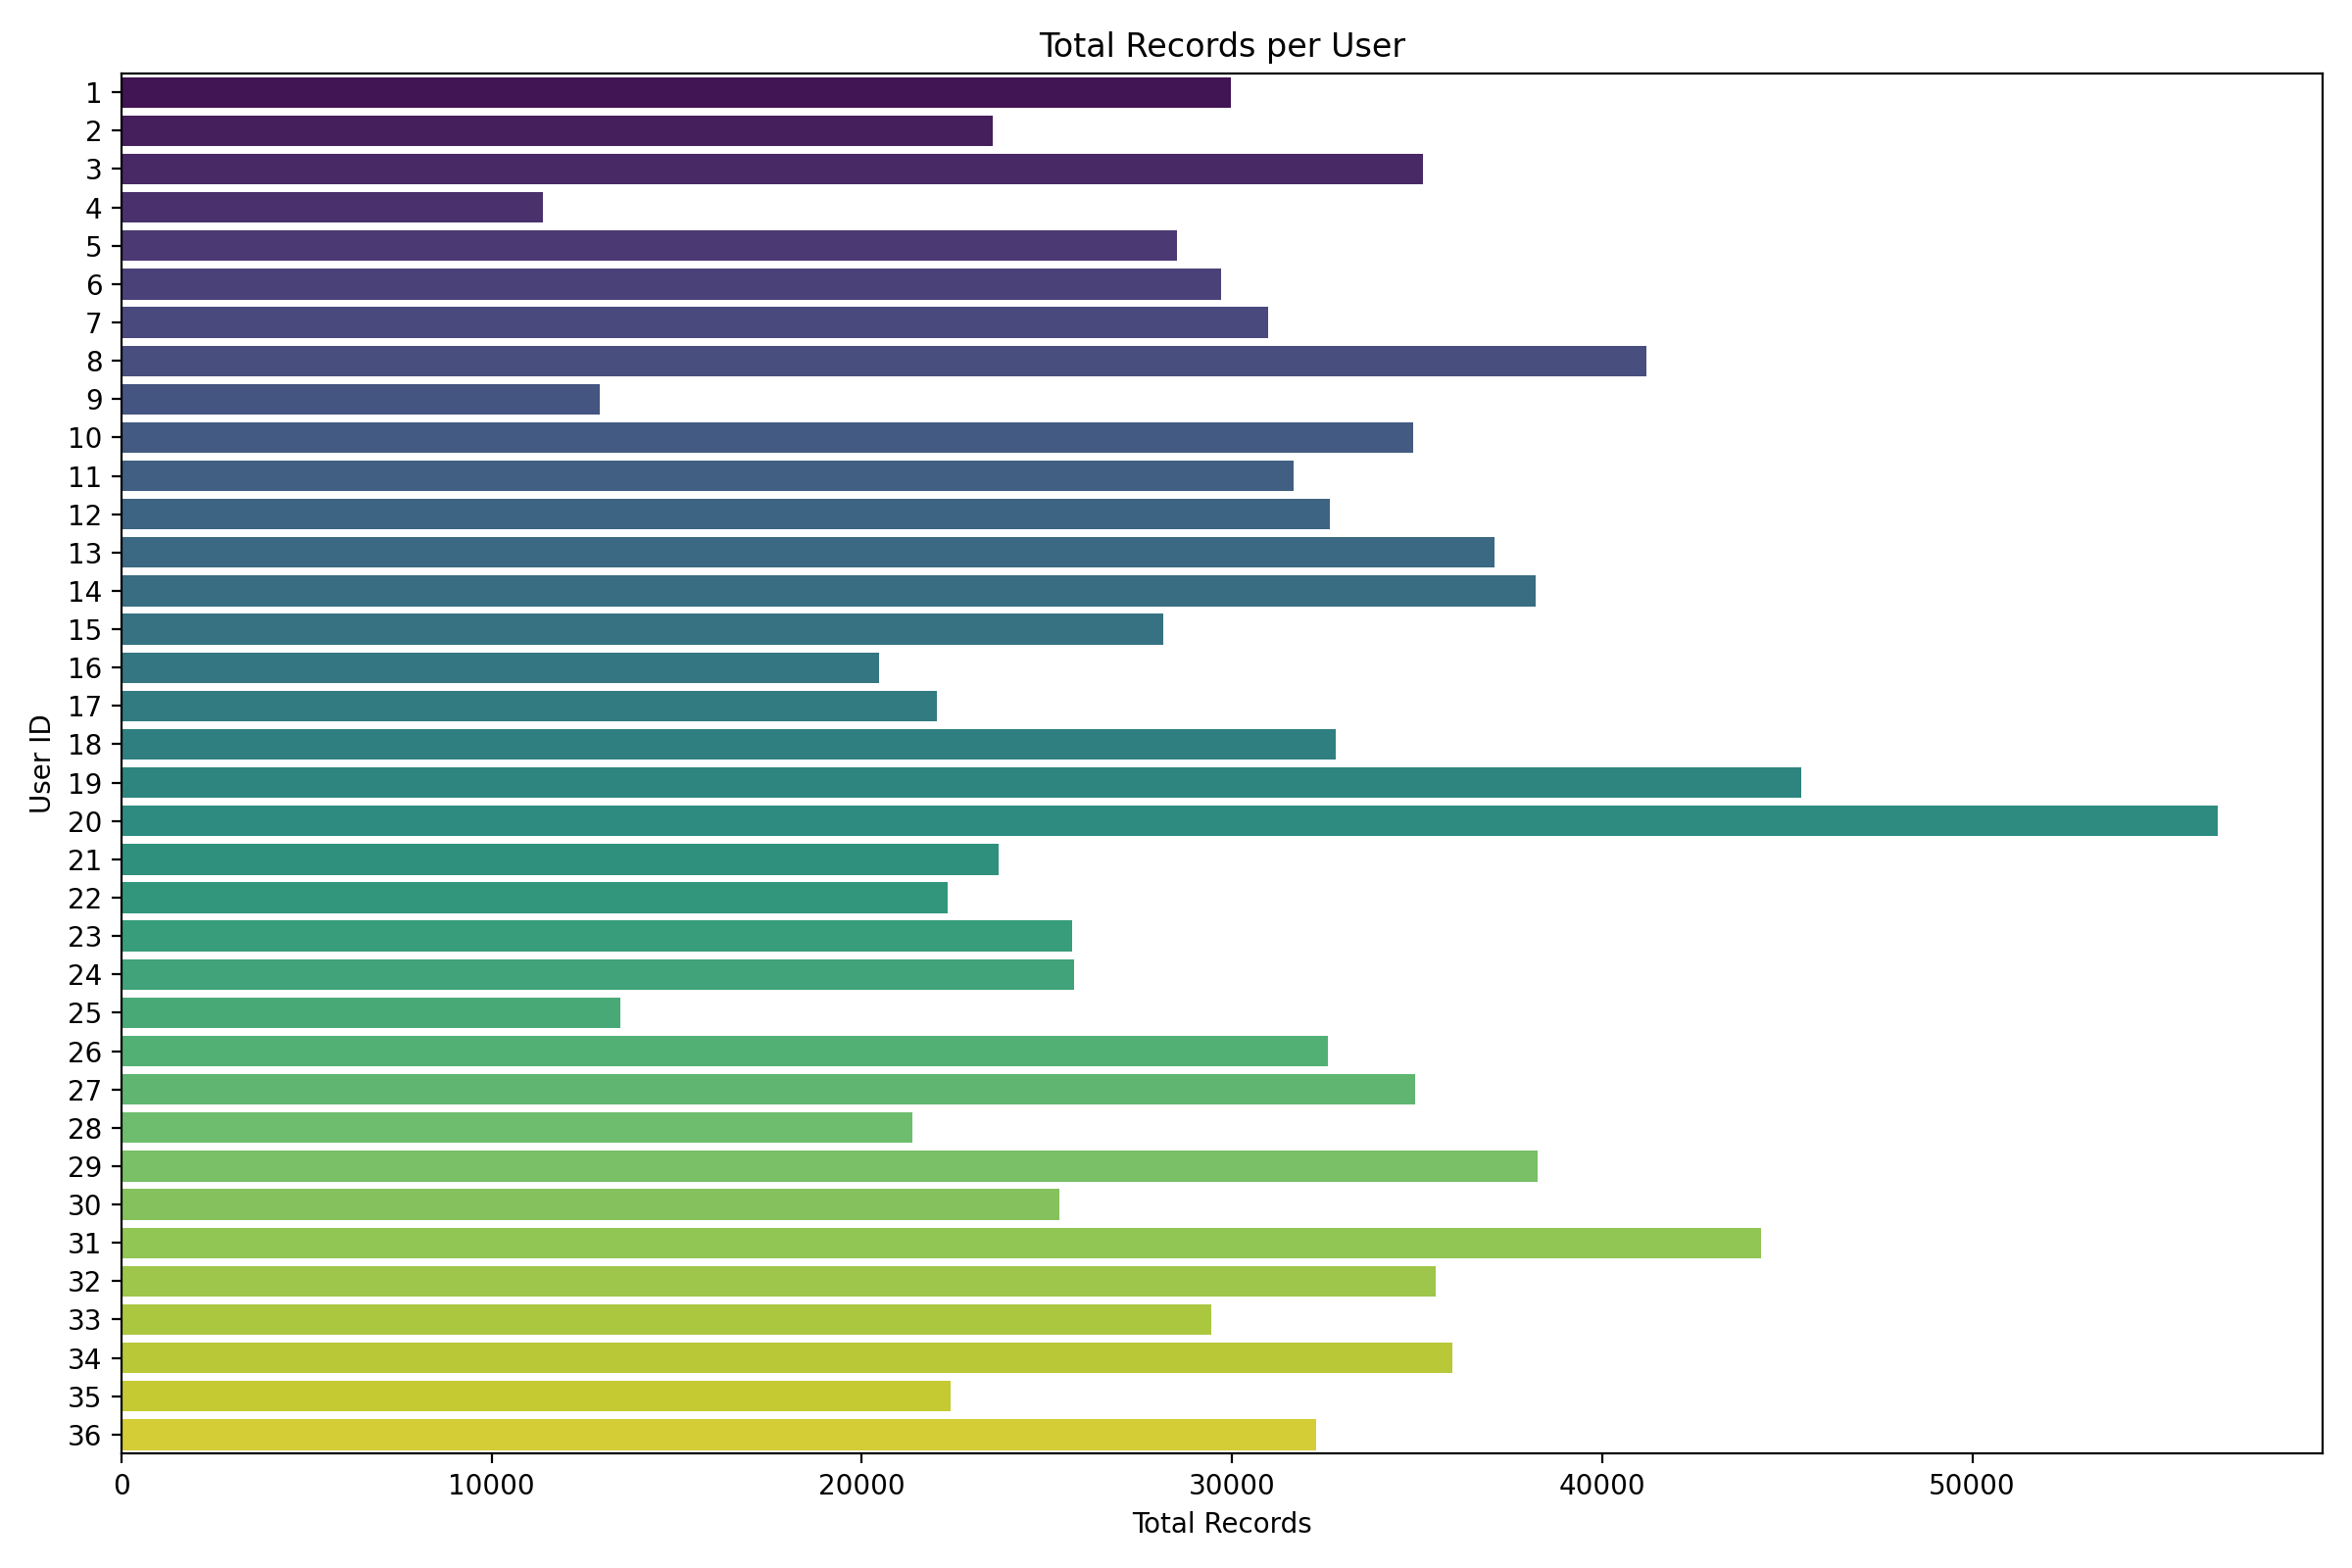

This figure's Python source:
import matplotlib.pyplot as plt
import seaborn as sns
from clean_wisdm import clean_data


def plot_user_total_records(data, output_path=None):
    user_counts = data["user_id"].value_counts().sort_index()
    plt.figure(figsize=(12, 8))
    sns.barplot(y=user_counts.index, x=user_counts.values, orient="h", palette="viridis")
    plt.xlabel("Total Records")
    plt.ylabel("User ID")
    plt.title("Total Records per User")
    plt.tight_layout()
    if output_path:
        plt.savefig(output_path, dpi=200)


if __name__ == "__main__":
    data = clean_data("WISDM_ar_v1.1_raw.csv")
    plot_user_total_records(data, "bar_chart_row_count.png")
